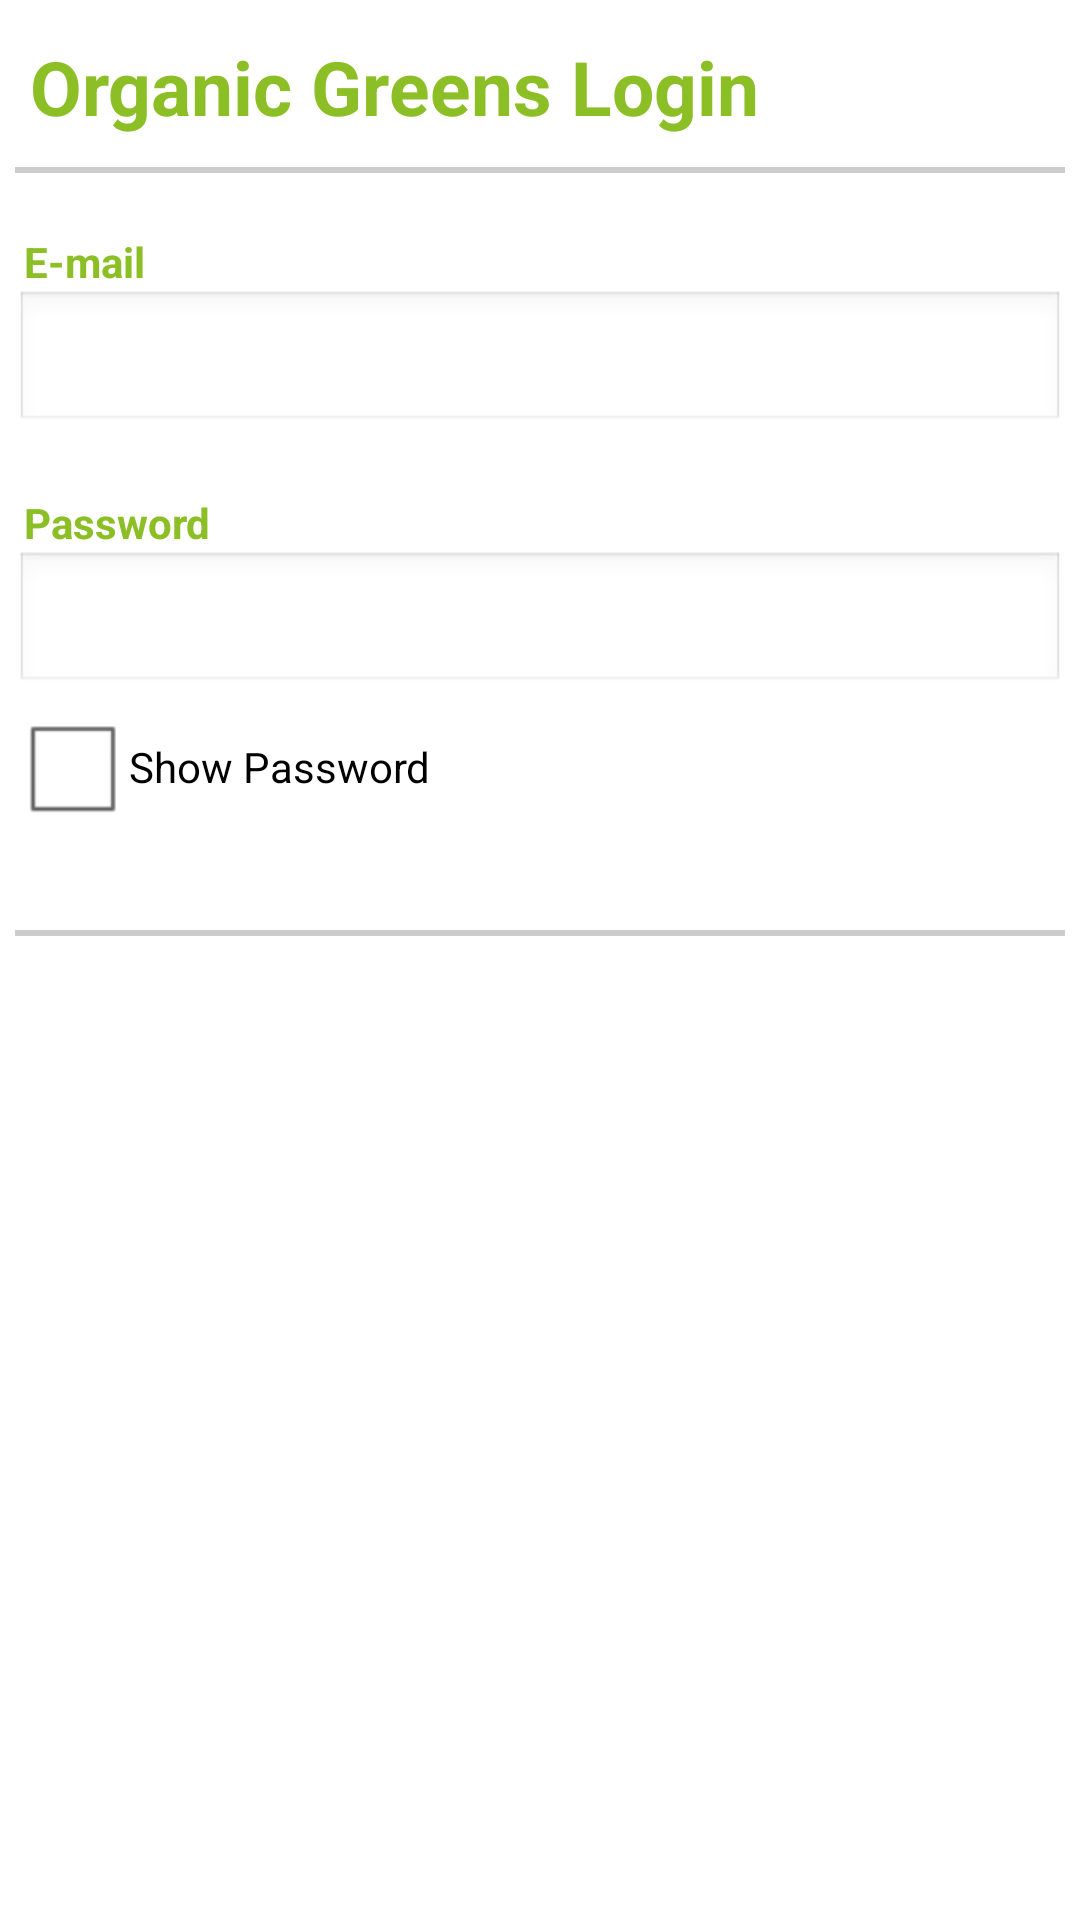

Here is an Android app screen rendered from its layout file. Give the layout XML and the strings, colors and styles it references.
<!-- AndroidManifest.xml: application theme AppTheme -->
<!-- res/layout/sub_login_fragment.xml -->
<?xml version="1.0" encoding="utf-8"?>
<RelativeLayout xmlns:android="http://schemas.android.com/apk/res/android"
    android:layout_width="match_parent"
    android:layout_height="match_parent" >

    <ScrollView
        style="@style/goodList"
        android:layout_width="match_parent"
        android:layout_height="wrap_content" >

        <RelativeLayout
            android:layout_width="wrap_content"
            android:layout_height="wrap_content" >

            <TextView
                android:id="@+id/headerTextView"
                android:layout_width="wrap_content"
                android:layout_height="wrap_content"
                android:layout_alignParentLeft="true"
                android:layout_marginBottom="10dip"
                android:layout_marginLeft="10dip"
                android:layout_marginRight="10dip"
                android:layout_marginTop="12dip"
                android:text="Organic Greens Login"
                android:textColor="@color/dividerColor"
                android:textIsSelectable="true"
                android:textSize="25sp"
                android:textStyle="bold" />

            <View
                android:id="@+id/firstLine"
                android:layout_width="match_parent"
                android:layout_height="2dip"
                android:layout_below="@id/headerTextView"
                android:layout_marginLeft="5dip"
                android:layout_marginRight="5dip"
                android:background="@android:drawable/divider_horizontal_textfield" />

            <TextView
                android:id="@+id/usernameTextView"
                android:layout_width="wrap_content"
                android:layout_height="wrap_content"
                android:layout_below="@id/firstLine"
                android:layout_marginLeft="8dip"
                android:layout_marginTop="20dip"
                android:text="E-mail"
                android:textColor="@color/dividerColor"
                android:textIsSelectable="true"
                android:textSize="14sp"
                android:textStyle="bold" />

            <EditText
                android:id="@+id/textUsername"
                android:layout_width="match_parent"
                android:layout_height="wrap_content"
                android:layout_below="@id/usernameTextView"
                android:layout_marginLeft="5dip"
                android:layout_marginRight="5dip"
                android:singleLine="true" />

            <TextView
                android:id="@+id/passwordTextView"
                android:layout_width="wrap_content"
                android:layout_height="wrap_content"
                android:layout_below="@id/textUsername"
                android:layout_marginLeft="8dip"
                android:layout_marginTop="20dip"
                android:text="Password"
                android:textColor="@color/dividerColor"
                android:textSize="14sp"
                android:textStyle="bold" />

            <EditText
                android:id="@+id/textPassword"
                android:layout_width="match_parent"
                android:layout_height="wrap_content"
                android:layout_below="@id/passwordTextView"
                android:layout_marginLeft="5dip"
                android:layout_marginRight="5dip"
                android:inputType="textPassword"
                android:singleLine="true" />

            <CheckBox
                android:id="@+id/cbShowPwd"
                android:layout_width="wrap_content"
                android:layout_height="wrap_content"
                android:layout_alignLeft="@+id/textPassword"
                android:layout_below="@+id/textPassword"
                android:textSize="14sp"
                android:text="Show Password" />

            <Button
                android:id="@+id/loginButton"
                android:layout_width="wrap_content"
                android:layout_height="wrap_content"
                android:layout_below="@id/cbShowPwd"
                android:layout_marginLeft="10dip"
                android:layout_marginTop="5dip"
                android:background="@drawable/greenbutton"
                android:text="Login"
                android:textColor="@android:color/white"
                android:textSize="15sp"
                android:textStyle="bold" />

            <Button
                android:id="@+id/resetLoginBtn"
                android:layout_width="wrap_content"
                android:layout_height="wrap_content"
                android:layout_below="@id/cbShowPwd"
                android:layout_marginLeft="10dip"
                android:layout_marginTop="5dip"
                android:layout_toRightOf="@id/loginButton"
                android:background="@drawable/greenbutton"
                android:onClick="doResetLogin"
                android:text="Reset"
                android:textColor="@android:color/white"
                android:textSize="15sp"
                android:textStyle="bold" />

            <View
                android:layout_width="match_parent"
                android:layout_height="2dip"
                android:layout_below="@id/resetLoginBtn"
                android:layout_marginLeft="5dip"
                android:layout_marginRight="5dip"
                android:layout_marginTop="5dip"
                android:background="@android:drawable/divider_horizontal_textfield" />
        </RelativeLayout>
    </ScrollView>

</RelativeLayout>
<!-- resources referenced by this layout -->
<resources>
  <color name="dividerColor">#8cbf26</color>
  <!-- drawable greenbutton (drawable) -->
  <?xml version="1.0" encoding="utf-8"?>
  <selector xmlns:android="http://schemas.android.com/apk/res/android">
  
      <item   android:state_focused="true"
              android:state_pressed="false"
              android:drawable="@drawable/red_button_hover"
              />
  
      <item   android:state_focused="true"
              android:state_pressed="true"
              android:drawable="@drawable/red_button_hover"
              />
  
      <item   android:state_focused="false"
              android:state_pressed="true"
              android:drawable="@drawable/red_button_hover"
              />
  
      <item   android:drawable="@drawable/green_button_initial"/>
   
  </selector>
  <style name="goodList">
          <item name="android:scrollbarThumbVertical">@drawable/scrollbar_handle</item>
          <item name="android:scrollbarTrackVertical">@drawable/test</item>
          <item name="android:scrollbarThumbHorizontal">@drawable/scrollbar_handle</item>
          <item name="android:scrollbarTrackHorizontal">@drawable/test</item>
      </style>
  <style name="AppTheme" parent="AppBaseTheme">
          
      </style>
  <!-- drawable green_button_initial (drawable) -->
  <?xml version="1.0" encoding="utf-8"?>
  <shape xmlns:android="http://schemas.android.com/apk/res/android"
      android:shape="rectangle" >
  
      <corners
          android:bottomLeftRadius="5dip"
          android:bottomRightRadius="5dip"
          android:topLeftRadius="5dip"
          android:topRightRadius="5dip" />
  
      <gradient
          android:angle="270"
          android:centerColor="@color/dividerColor"
          android:endColor="@color/dividerColor"
          android:startColor="@color/dividerColor"  />
  
      <stroke
          android:dashWidth="5dp"
          android:width="3dp" />
  
      <padding
          android:bottom="5dp"
          android:left="5dp"
          android:right="5dp"
          android:top="5dp" />
  
  </shape>
  <style name="AppBaseTheme" parent="android:Theme.Light">
          
      </style>
</resources>
